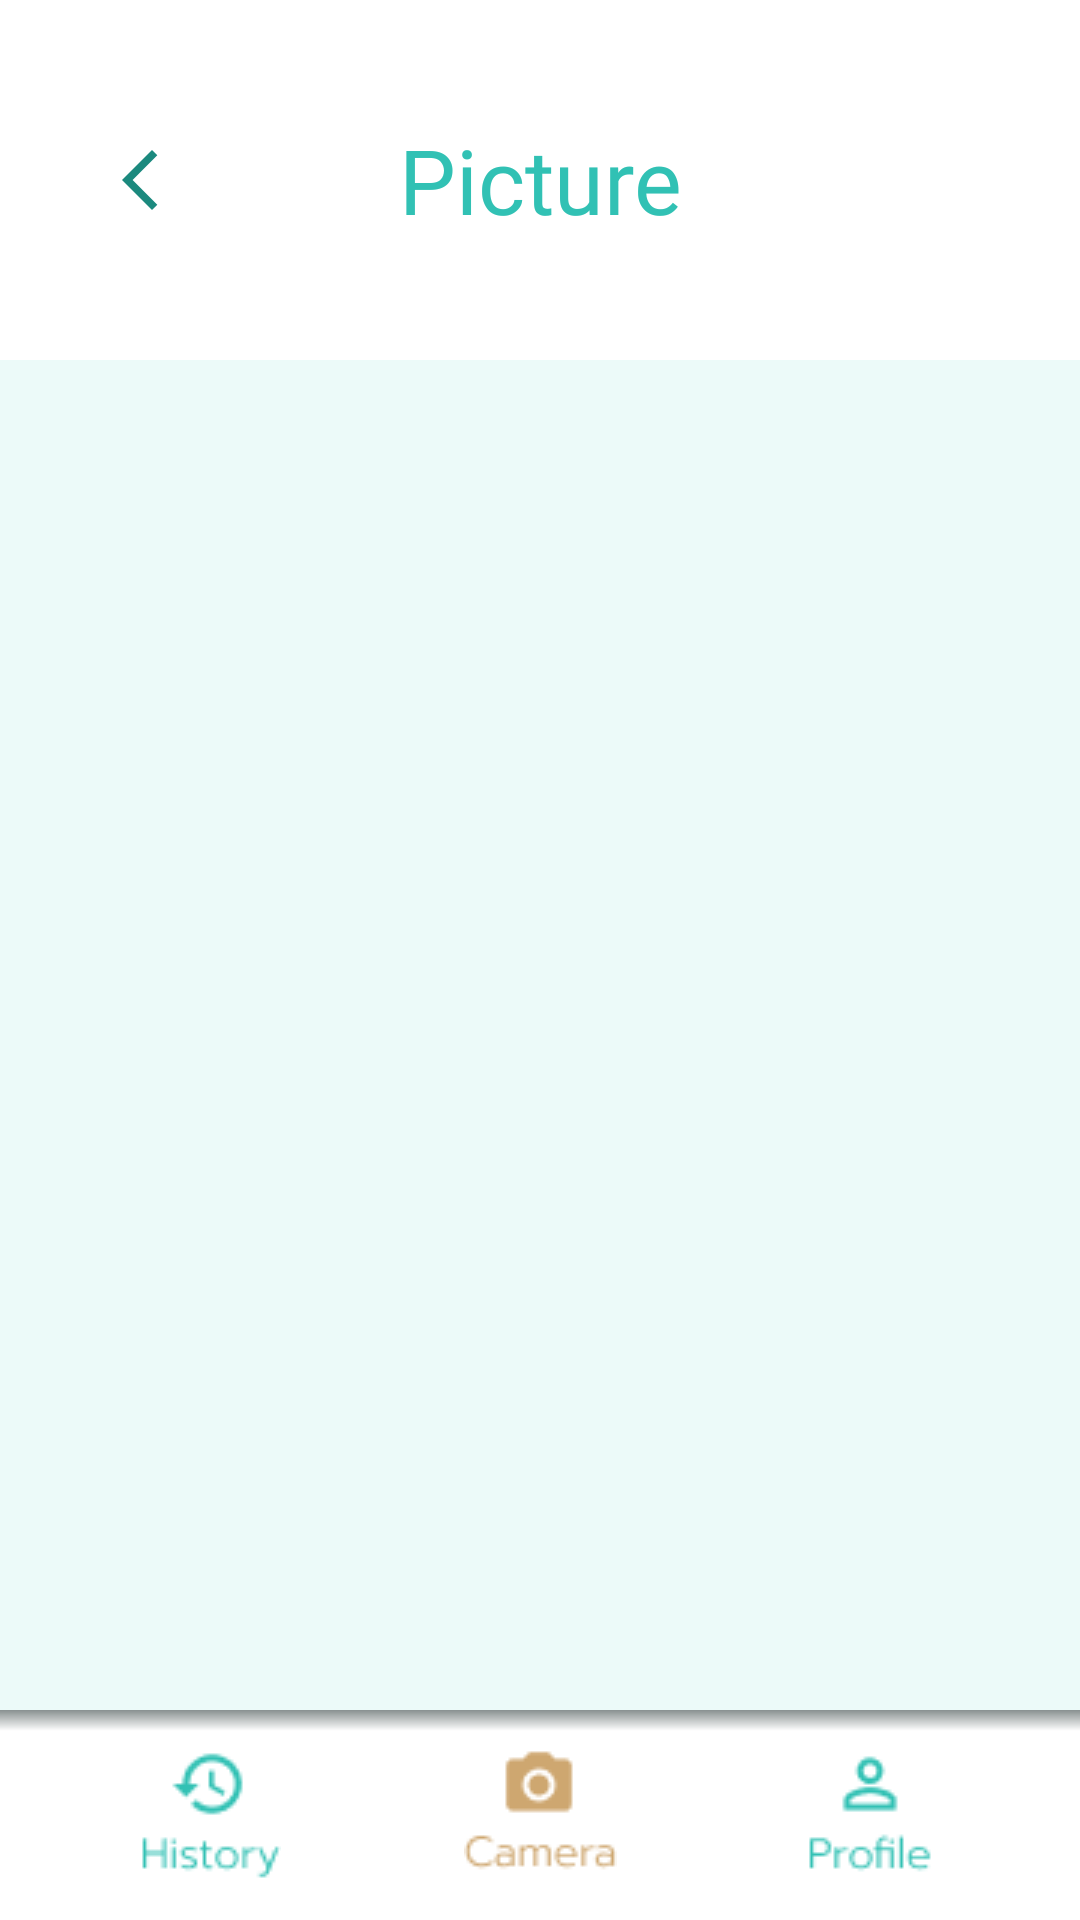

Android layout source for this screen:
<!-- AndroidManifest.xml: application theme Theme.Illergi -->
<!-- res/layout/picture.xml -->
<?xml version="1.0" encoding="utf-8"?>
<androidx.constraintlayout.widget.ConstraintLayout xmlns:android="http://schemas.android.com/apk/res/android"
    xmlns:app="http://schemas.android.com/apk/res-auto"
    xmlns:tools="http://schemas.android.com/tools"
    android:layout_width="match_parent"
    android:layout_height="match_parent"
    tools:context=".MainActivity"
    android:background="@color/background">

    <View
        android:id="@+id/divider2"
        android:layout_width="2000dp"
        android:layout_height="120dp"
        android:background="@color/white"
        app:layout_constraintEnd_toEndOf="parent"
        app:layout_constraintStart_toStartOf="parent"
        app:layout_constraintTop_toTopOf="parent" />

    <ImageButton
        android:id="@+id/iconarrow"
        android:layout_width="wrap_content"
        android:layout_height="wrap_content"
        android:background="@color/white"
        app:layout_constraintBottom_toBottomOf="@+id/divider2"
        app:layout_constraintEnd_toEndOf="@+id/iconHistory"
        app:layout_constraintHorizontal_bias="0.404"
        app:layout_constraintStart_toStartOf="parent"
        app:layout_constraintTop_toTopOf="parent"
        app:srcCompat="@drawable/icon_arrow"
        tools:ignore="VectorDrawableCompat" />

    <TextView
        android:id="@+id/Picture"
        android:layout_width="150dp"
        android:layout_height="60dp"
        android:fontFamily="@font/prompt_medium"
        android:gravity="center"
        android:text="Picture"
        android:textColor="@color/green_1"
        android:textSize="@dimen/topic_text_size"
        app:layout_constraintBottom_toBottomOf="@+id/divider2"
        app:layout_constraintEnd_toEndOf="parent"
        app:layout_constraintStart_toStartOf="parent"
        app:layout_constraintTop_toTopOf="@+id/divider2" />

    <androidx.appcompat.widget.Toolbar
        android:id="@+id/toolbar"
        android:layout_width="2000dp"
        android:layout_height="70dp"
        android:layout_alignParentBottom="true"
        android:background="@drawable/shadow"
        android:paddingTop="10dp"
        android:theme="?attr/actionBarTheme"
        app:layout_constraintBottom_toBottomOf="parent"
        app:layout_constraintEnd_toEndOf="parent"
        app:layout_constraintHorizontal_bias="0.666"
        app:layout_constraintStart_toStartOf="parent" />

    <ImageButton
        android:id="@+id/iconProfile"
        android:layout_width="80dp"
        android:layout_height="50dp"
        android:background="@color/white"
        android:gravity="center"
        app:layout_constraintBottom_toBottomOf="parent"
        app:layout_constraintEnd_toEndOf="parent"
        app:layout_constraintStart_toEndOf="@+id/iconCamera"
        app:layout_constraintTop_toTopOf="@+id/toolbar"
        app:srcCompat="@drawable/icon_profile_1" />

    <ImageButton
        android:id="@+id/iconCamera"
        android:layout_width="80dp"
        android:layout_height="50dp"
        android:background="@color/white"
        android:gravity="center"
        app:layout_constraintBottom_toBottomOf="@+id/toolbar"
        app:layout_constraintEnd_toEndOf="parent"
        app:layout_constraintStart_toStartOf="parent"
        app:layout_constraintTop_toTopOf="@+id/toolbar"
        app:srcCompat="@drawable/icon_camera_1" />

    <ImageButton
        android:id="@+id/iconHistory"
        android:layout_width="80dp"
        android:layout_height="50dp"
        android:background="@color/white"
        android:gravity="center"
        app:layout_constraintBottom_toBottomOf="parent"
        app:layout_constraintEnd_toStartOf="@+id/iconCamera"
        app:layout_constraintStart_toStartOf="parent"
        app:layout_constraintTop_toTopOf="@+id/toolbar"
        app:srcCompat="@drawable/icon_history_1" />




</androidx.constraintlayout.widget.ConstraintLayout>
<!-- resources referenced by this layout -->
<resources>
  <color name="background">#ECFAF9</color>
  <color name="green_1">#31C1B4</color>
  <color name="white">#FFFFFFFF</color>
  <dimen name="topic_text_size">30dp</dimen>
  <!-- drawable icon_arrow (drawable) -->
  <vector xmlns:android="http://schemas.android.com/apk/res/android"
      android:width="24dp"
      android:height="24dp"
      android:tint="#1B897E"
      android:viewportWidth="24"
      android:viewportHeight="24">
      <path
          android:fillColor="@color/white"
          android:pathData="M17.77,3.77l-1.77,-1.77l-10,10l10,10l1.77,-1.77l-8.23,-8.23z" />
  </vector>
  <!-- drawable icon_camera_1: png bitmap (drawable, 1222 bytes) -->
  <!-- drawable icon_history_1: png bitmap (drawable, 1352 bytes) -->
  <!-- drawable icon_profile_1: png bitmap (drawable, 1138 bytes) -->
  <!-- drawable shadow (drawable) -->
  <?xml version="1.0" encoding="utf-8"?>
  <layer-list xmlns:android="http://schemas.android.com/apk/res/android">
  
      
      <item>
          <shape android:shape="rectangle">
              <gradient
                  android:angle="270"
                  android:centerColor="@color/white"
                  android:centerY="0.1"
                  android:endColor="@color/white"
                  android:startColor="#6B000000" />
          </shape>
      </item>
  
  </layer-list>
  <style name="Theme.Illergi" parent="Theme.MaterialComponents.DayNight.NoActionBar">
          
          <item name="colorPrimary">@color/green_1</item>
          <item name="colorPrimaryVariant">@color/green_2</item>
          <item name="colorOnPrimary">@color/white</item>
          
          <item name="colorSecondary">@color/teal_200</item>
          <item name="colorSecondaryVariant">@color/teal_700</item>
          <item name="colorOnSecondary">@color/black</item>
          
          <item name="android:statusBarColor" tools:targetApi="l">?attr/colorPrimaryVariant</item>
          
      </style>
  <color name="green_2">#1B897E</color>
  <color name="teal_200">#FF03DAC5</color>
  <color name="teal_700">#FF018786</color>
  <color name="black">#FF000000</color>
</resources>
